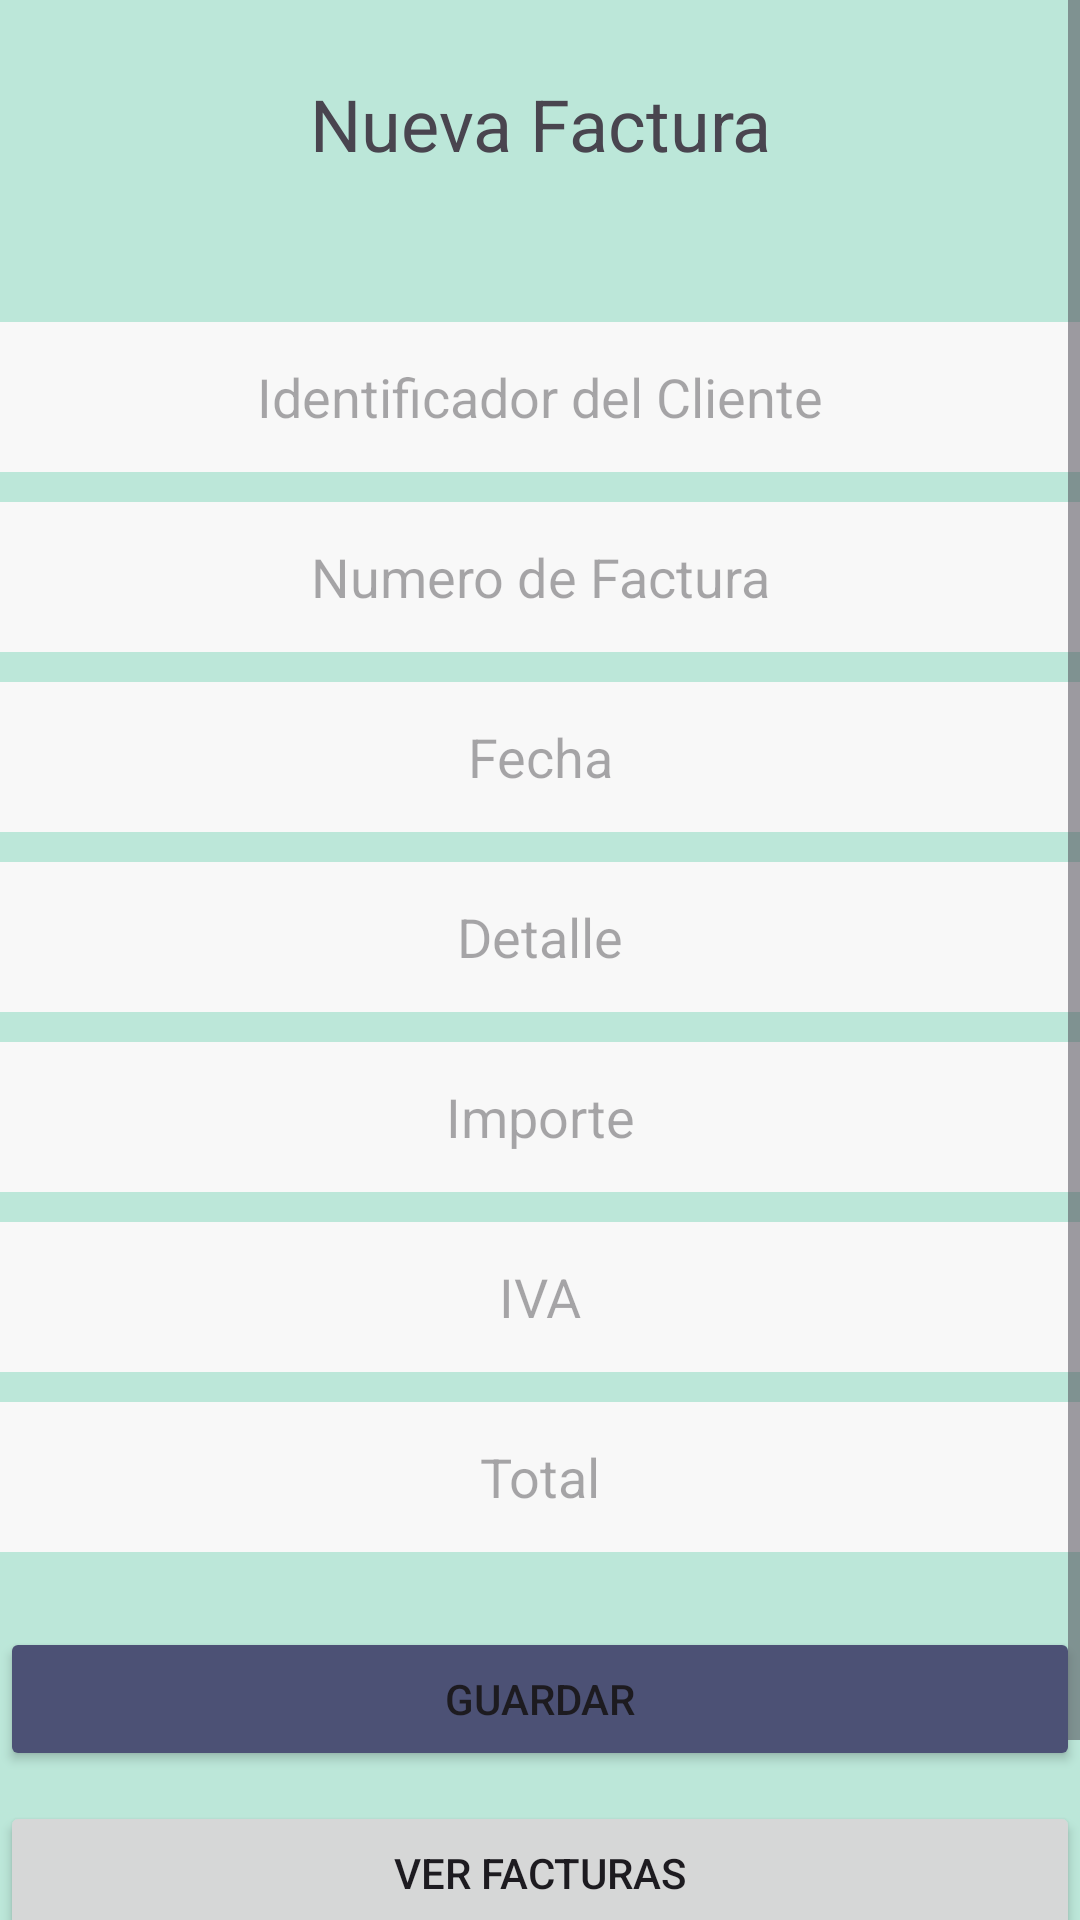

Write the Android layout XML for this screen, with the resource values it uses.
<!-- AndroidManifest.xml: application theme Theme.ViroDevDb -->
<!-- res/layout/activity_nueva_factura2.xml -->
<?xml version="1.0" encoding="utf-8"?>
<androidx.constraintlayout.widget.ConstraintLayout xmlns:android="http://schemas.android.com/apk/res/android"
    xmlns:app="http://schemas.android.com/apk/res-auto"
    xmlns:tools="http://schemas.android.com/tools"
    android:id="@+id/main"
    android:layout_width="match_parent"
    android:layout_height="match_parent"
    android:background="@color/background"
    tools:context=".FacturaActivity2">


    <ScrollView
        android:layout_width="match_parent"
        android:layout_height="match_parent"
        tools:layout_editor_absoluteX="16dp"
        tools:layout_editor_absoluteY="1dp">

        <LinearLayout
            android:layout_width="match_parent"
            android:layout_height="wrap_content"
            android:orientation="vertical">

            <TextView
                android:id="@+id/textView5"
                android:layout_width="match_parent"
                android:layout_height="wrap_content"
                android:layout_marginTop="25dp"
                android:layout_marginBottom="50dp"
                android:text="@string/NewFactura"
                android:textAlignment="center"
                android:textSize="24sp" />

            <EditText
                android:id="@+id/etClienteFra"
                android:layout_width="match_parent"
                android:layout_height="wrap_content"
                android:layout_marginBottom="10dp"
                android:autofillHints="any"
                android:background="@color/textBoxs"
                android:hint="@string/idCliente"
                android:inputType="number|text"
                android:minHeight="50dp"
                android:textAlignment="center" />

            <EditText
                android:id="@+id/etNumFra"
                android:layout_width="match_parent"
                android:layout_height="wrap_content"
                android:layout_marginBottom="10dp"
                android:autofillHints="none"
                android:background="@color/textBoxs"
                android:hint="@string/NFactura"
                android:inputType="number"
                android:minHeight="50dp"
                android:textAlignment="center" />

            <EditText
                android:id="@+id/etFechaFactura"
                android:layout_width="match_parent"
                android:layout_height="wrap_content"
                android:layout_marginBottom="10dp"
                android:autofillHints="date"
                android:background="@color/textBoxs"
                android:ems="10"
                android:hint="@string/FechaFactura"
                android:inputType="date"
                android:minHeight="50dp"
                android:textAlignment="center" />

            <EditText
                android:id="@+id/etDetalleFra"
                android:layout_width="match_parent"
                android:layout_height="wrap_content"
                android:layout_marginBottom="10dp"
                android:autofillHints="any"
                android:background="@color/textBoxs"
                android:hint="@string/detalle"
                android:inputType="text"
                android:minHeight="50dp"
                android:textAlignment="center" />

            <EditText
                android:id="@+id/etImporteFra"
                android:layout_width="match_parent"
                android:layout_height="wrap_content"
                android:layout_marginBottom="10dp"
                android:autofillHints="none"
                android:background="@color/textBoxs"
                android:hint="@string/importe"
                android:inputType="number"
                android:minHeight="50dp"
                android:textAlignment="center" />

            <EditText
                android:id="@+id/etIvaFra"
                android:layout_width="match_parent"
                android:layout_height="wrap_content"
                android:layout_marginBottom="10dp"
                android:autofillHints="none"
                android:background="@color/textBoxs"
                android:hint="@string/IVA"
                android:inputType="number"
                android:minHeight="50dp"
                android:textAlignment="center" />

            <EditText
                android:id="@+id/etTotalFra"
                android:layout_width="match_parent"
                android:layout_height="wrap_content"
                android:layout_marginBottom="25dp"
                android:autofillHints="none"
                android:background="@color/textBoxs"
                android:hint="@string/total"
                android:inputType="number"
                android:minHeight="50dp"
                android:textAlignment="center" />

            <Button
                android:id="@+id/buttonGuardar"
                android:layout_width="match_parent"
                android:layout_height="wrap_content"
                android:layout_marginBottom="10dp"
                android:backgroundTint="@color/colorBoton"
                android:text="@string/guardar" />

            <Button
                android:id="@+id/buttonVerFacturas"
                android:layout_width="match_parent"
                android:layout_height="wrap_content"
                android:text="VER FACTURAS" />

            <Button
                android:id="@+id/buttonCancelar"
                android:layout_width="match_parent"
                android:layout_height="wrap_content"
                android:layout_marginBottom="10dp"
                android:backgroundTint="@color/botonCancelar"
                android:text="@string/cancel" />
        </LinearLayout>
    </ScrollView>

</androidx.constraintlayout.widget.ConstraintLayout>
<!-- resources referenced by this layout -->
<resources>
  <color name="background">#BCE7D9</color>
  <color name="botonCancelar">#9ADE1B1B</color>
  <color name="colorBoton">#4C5175</color>
  <color name="textBoxs">#F8F8F8</color>
  <string name="FechaFactura">Fecha</string>
  <string name="IVA">IVA</string>
  <string name="NFactura">Numero de Factura</string>
  <string name="NewFactura">Nueva Factura</string>
  <string name="cancel">Cancelar</string>
  <string name="detalle">Detalle</string>
  <string name="guardar">Guardar</string>
  <string name="idCliente">Identificador del Cliente</string>
  <string name="importe">Importe</string>
  <string name="total">Total</string>
  <style name="Theme.ViroDevDb" parent="Base.Theme.ViroDevDb" />
  <style name="Base.Theme.ViroDevDb" parent="Theme.Material3.DayNight.NoActionBar">
          
          
      </style>
</resources>
